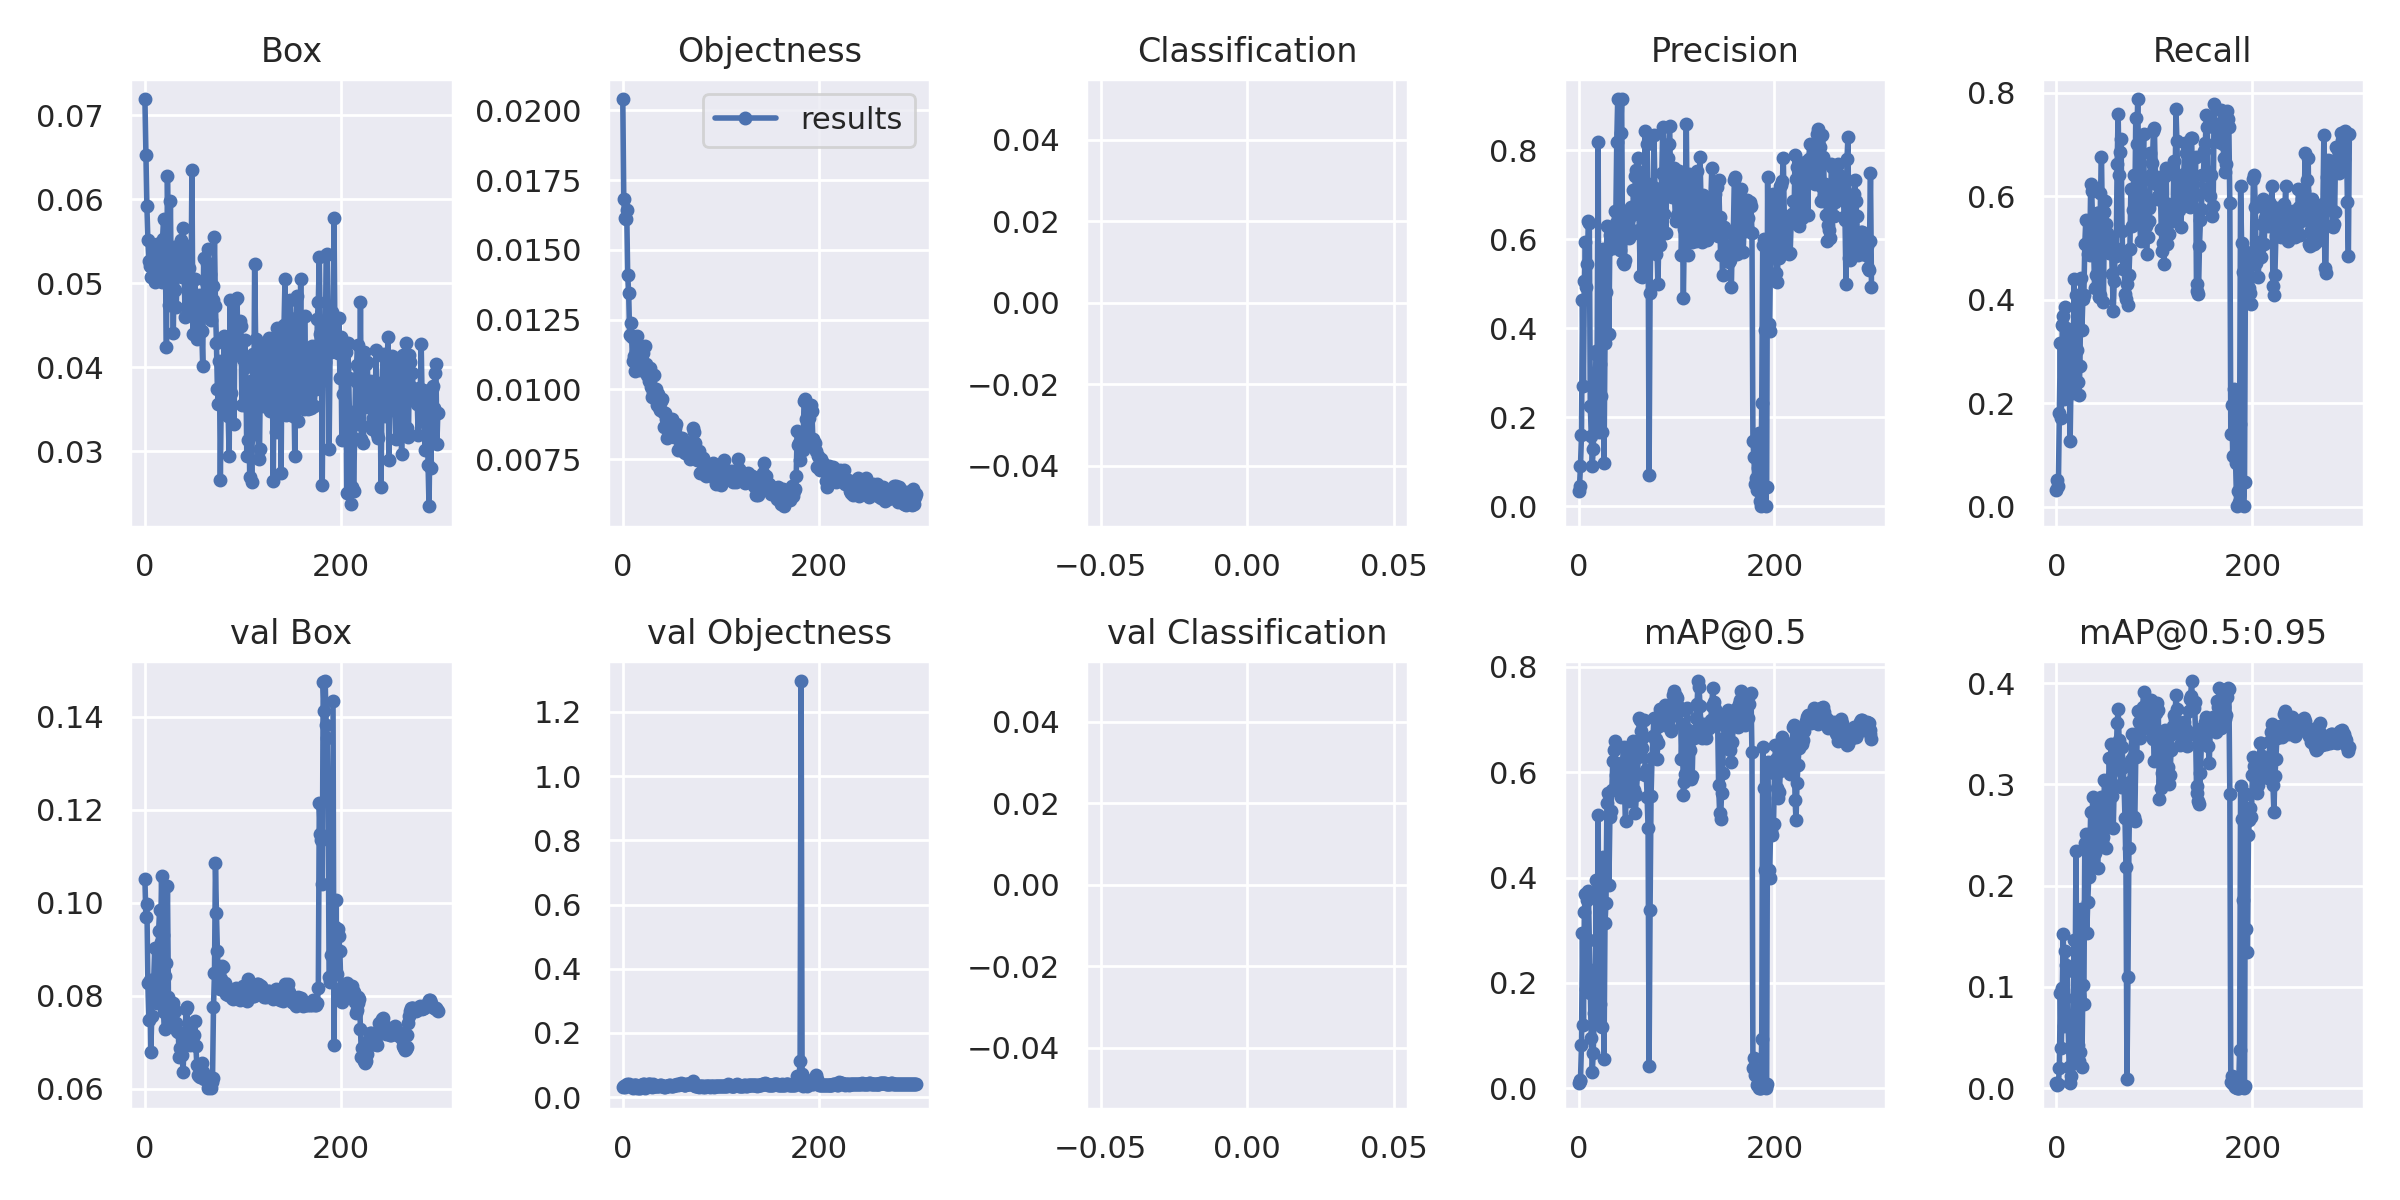

Values plotted in this chart, from the file beside it:
epoch, taille model, loss box, loss obj, cls, loss, labels ?, img-size, P (précision ?), R, mAP50, mAP50-95, ?, ?
0/299, 7.87G, 0.07196, 0.0204, 0, 0.09236, 52, 640, 0.03386, 0.03288, 0.01026, 0.004896, 0.1051, 0.03223, 0
1/299, 10.7G, 0.06525, 0.01682, 0, 0.08207, 46, 640, 0.04652, 0.05222, 0.01301, 0.003252, 0.097, 0.03438, 0
2/299, 10.7G, 0.05923, 0.01614, 0, 0.07537, 43, 640, 0.09156, 0.04062, 0.01607, 0.003801, 0.09976, 0.03207, 0
3/299, 10.7G, 0.0552, 0.01611, 0, 0.0713, 40, 640, 0.1605, 0.1818, 0.08304, 0.02021, 0.08274, 0.03907, 0
4/299, 10.7G, 0.05263, 0.01642, 0, 0.06905, 53, 640, 0.4643, 0.3162, 0.2948, 0.09392, 0.07486, 0.04189, 0
5/299, 10.7G, 0.05208, 0.0141, 0, 0.06617, 32, 640, 0.2699, 0.1721, 0.1208, 0.03974, 0.0833, 0.03842, 0
6/299, 10.7G, 0.05074, 0.01346, 0, 0.0642, 18, 640, 0.5061, 0.352, 0.3352, 0.09895, 0.06788, 0.04005, 0
7/299, 10.7G, 0.05201, 0.01196, 0, 0.06397, 36, 640, 0.5931, 0.3679, 0.3695, 0.1526, 0.07556, 0.03451, 0
8/299, 10.7G, 0.05098, 0.01237, 0, 0.06335, 29, 640, 0.493, 0.2089, 0.1888, 0.06112, 0.08096, 0.03373, 0
9/299, 10.7G, 0.05286, 0.01186, 0, 0.06472, 42, 640, 0.5451, 0.3868, 0.3578, 0.1353, 0.08333, 0.03232, 0
10/299, 10.7G, 0.05014, 0.01103, 0, 0.06117, 37, 640, 0.6403, 0.3462, 0.3739, 0.1214, 0.09027, 0.02891, 0
11/299, 10.7G, 0.05411, 0.0112, 0, 0.06531, 49, 640, 0.6364, 0.2515, 0.2813, 0.1162, 0.08375, 0.03707, 0
12/299, 10.7G, 0.05466, 0.01067, 0, 0.06532, 24, 640, 0.2254, 0.2573, 0.1818, 0.06191, 0.07835, 0.03893, 0
13/299, 10.7G, 0.05376, 0.01139, 0, 0.06514, 56, 640, 0.158, 0.2592, 0.09581, 0.0207, 0.08067, 0.03837, 0
14/299, 10.7G, 0.05152, 0.01158, 0, 0.06309, 43, 640, 0.09189, 0.1277, 0.03048, 0.004772, 0.09399, 0.03524, 0
15/299, 10.7G, 0.05085, 0.01191, 0, 0.06276, 55, 640, 0.1298, 0.2533, 0.06693, 0.01238, 0.0985, 0.02939, 0
16/299, 10.7G, 0.05312, 0.01137, 0, 0.06449, 47, 640, 0.2134, 0.3395, 0.1435, 0.03861, 0.09155, 0.03428, 0
17/299, 10.7G, 0.05021, 0.01136, 0, 0.06157, 39, 640, 0.2824, 0.2205, 0.1353, 0.03527, 0.1058, 0.0291, 0
18/299, 10.7G, 0.05527, 0.01071, 0, 0.06598, 30, 640, 0.3481, 0.4391, 0.3955, 0.1467, 0.09303, 0.02782, 0
19/299, 10.7G, 0.05761, 0.01096, 0, 0.06857, 39, 640, 0.3398, 0.2824, 0.2276, 0.08882, 0.07646, 0.03922, 0
20/299, 10.7G, 0.05452, 0.01077, 0, 0.06529, 35, 640, 0.8179, 0.4091, 0.5182, 0.2339, 0.07294, 0.0356, 0
21/299, 10.7G, 0.05125, 0.0113, 0, 0.06255, 55, 640, 0.1673, 0.3037, 0.1353, 0.0476, 0.08431, 0.04006, 0
22/299, 10.7G, 0.04244, 0.01087, 0, 0.05332, 36, 640, 0.3205, 0.2418, 0.1598, 0.04298, 0.08707, 0.03981, 0
23/299, 10.7G, 0.06278, 0.01157, 0, 0.07435, 35, 640, 0.2486, 0.2166, 0.1186, 0.02727, 0.1037, 0.02977, 0
24/299, 10.7G, 0.05427, 0.01092, 0, 0.06519, 30, 640, 0.1674, 0.2718, 0.1169, 0.03592, 0.07977, 0.03856, 0
25/299, 10.7G, 0.04747, 0.01053, 0, 0.058, 37, 640, 0.5784, 0.441, 0.4393, 0.1765, 0.07724, 0.03441, 0
26/299, 10.7G, 0.05981, 0.01054, 0, 0.07035, 38, 640, 0.09734, 0.3414, 0.05647, 0.02072, 0.07729, 0.04112, 0
27/299, 10.7G, 0.0484, 0.01031, 0, 0.05871, 44, 640, 0.366, 0.4019, 0.3132, 0.1024, 0.074, 0.0411, 0
28/299, 10.7G, 0.05342, 0.01077, 0, 0.06419, 50, 640, 0.4825, 0.4081, 0.351, 0.08279, 0.07548, 0.04184, 0
29/299, 10.7G, 0.04404, 0.01007, 0, 0.05411, 51, 640, 0.6287, 0.5076, 0.5422, 0.2423, 0.07842, 0.03339, 0
30/299, 10.7G, 0.05433, 0.009736, 0, 0.06407, 45, 640, 0.5758, 0.5542, 0.5613, 0.2507, 0.07386, 0.03297, 0
31/299, 10.7G, 0.04921, 0.009901, 0, 0.05911, 39, 640, 0.3869, 0.5048, 0.3854, 0.1532, 0.0768, 0.04004, 0
32/299, 10.7G, 0.04719, 0.01051, 0, 0.0577, 55, 640, 0.6095, 0.4884, 0.5148, 0.1843, 0.07417, 0.0341, 0
33/299, 10.7G, 0.05225, 0.009864, 0, 0.06211, 26, 640, 0.6062, 0.4928, 0.5259, 0.2083, 0.07245, 0.03396, 0
34/299, 10.7G, 0.05448, 0.01002, 0, 0.0645, 43, 640, 0.5978, 0.4858, 0.5669, 0.2282, 0.07229, 0.03488, 0
35/299, 10.7G, 0.05162, 0.009442, 0, 0.06106, 34, 640, 0.5814, 0.6228, 0.6214, 0.273, 0.0669, 0.03593, 0
36/299, 10.7G, 0.05132, 0.009849, 0, 0.06117, 56, 640, 0.6258, 0.6103, 0.6414, 0.2197, 0.06884, 0.03552, 0
37/299, 10.7G, 0.05514, 0.00938, 0, 0.06452, 36, 640, 0.6642, 0.5464, 0.6585, 0.2872, 0.06857, 0.03529, 0
38/299, 10.7G, 0.05073, 0.00925, 0, 0.05998, 40, 640, 0.636, 0.5029, 0.5947, 0.2559, 0.06716, 0.03768, 0
39/299, 10.7G, 0.05656, 0.00957, 0, 0.06613, 52, 640, 0.8181, 0.4217, 0.5767, 0.2321, 0.06361, 0.03738, 0
40/299, 10.7G, 0.05167, 0.009651, 0, 0.06132, 42, 640, 0.9141, 0.4478, 0.5717, 0.2778, 0.07119, 0.03613, 0
41/299, 10.7G, 0.04604, 0.009177, 0, 0.05521, 45, 640, 0.6549, 0.5677, 0.6121, 0.2816, 0.07178, 0.03492, 0
42/299, 10.7G, 0.05418, 0.008656, 0, 0.06284, 29, 640, 0.5761, 0.5677, 0.5895, 0.2174, 0.07706, 0.03222, 0
43/299, 10.7G, 0.05448, 0.009163, 0, 0.06364, 42, 640, 0.8379, 0.4049, 0.5531, 0.257, 0.07758, 0.03274, 0
44/299, 10.7G, 0.04728, 0.008942, 0, 0.05622, 56, 640, 0.9149, 0.4081, 0.5764, 0.2514, 0.06969, 0.03582, 0
45/299, 10.7G, 0.05184, 0.008271, 0, 0.06011, 41, 640, 0.5495, 0.6054, 0.62, 0.2508, 0.06966, 0.03503, 0
46/299, 10.7G, 0.04668, 0.008613, 0, 0.05529, 60, 640, 0.5434, 0.676, 0.6488, 0.2878, 0.06943, 0.03429, 0
47/299, 10.7G, 0.04903, 0.008897, 0, 0.05793, 50, 640, 0.5531, 0.5319, 0.5568, 0.2421, 0.07225, 0.03702, 0
48/299, 10.7G, 0.06346, 0.008484, 0, 0.07194, 39, 640, 0.6632, 0.3946, 0.5082, 0.2484, 0.07186, 0.03795, 0
49/299, 10.7G, 0.0439, 0.008461, 0, 0.05236, 47, 640, 0.6128, 0.5696, 0.6338, 0.3042, 0.06974, 0.03367, 0
50/299, 10.7G, 0.04816, 0.008935, 0, 0.0571, 55, 640, 0.617, 0.5909, 0.6161, 0.303, 0.07153, 0.03473, 0
51/299, 10.7G, 0.05048, 0.008639, 0, 0.05912, 50, 640, 0.6034, 0.5464, 0.5452, 0.2368, 0.07455, 0.036, 0
52/299, 10.7G, 0.04646, 0.008308, 0, 0.05477, 31, 640, 0.6475, 0.529, 0.5941, 0.2657, 0.06928, 0.0364, 0
53/299, 10.7G, 0.04338, 0.008618, 0, 0.05199, 45, 640, 0.6236, 0.5242, 0.597, 0.2927, 0.06503, 0.03805, 0
54/299, 10.7G, 0.04642, 0.008745, 0, 0.05517, 55, 640, 0.6723, 0.4903, 0.6371, 0.3265, 0.06297, 0.03885, 0
55/299, 10.7G, 0.0486, 0.00832, 0, 0.05693, 31, 640, 0.6123, 0.5068, 0.6121, 0.3012, 0.06273, 0.04011, 0
56/299, 10.7G, 0.04685, 0.007813, 0, 0.05467, 34, 640, 0.7101, 0.5212, 0.6603, 0.3397, 0.06244, 0.03779, 0
57/299, 10.7G, 0.04754, 0.008251, 0, 0.05579, 35, 640, 0.6558, 0.4497, 0.5667, 0.2883, 0.06419, 0.04154, 0
58/299, 10.7G, 0.04436, 0.007937, 0, 0.05229, 31, 640, 0.7415, 0.3781, 0.5223, 0.257, 0.06557, 0.04224, 0
59/299, 10.7G, 0.0402, 0.008091, 0, 0.04829, 48, 640, 0.7548, 0.4352, 0.5572, 0.2993, 0.06362, 0.04277, 0
... 240 more rows
